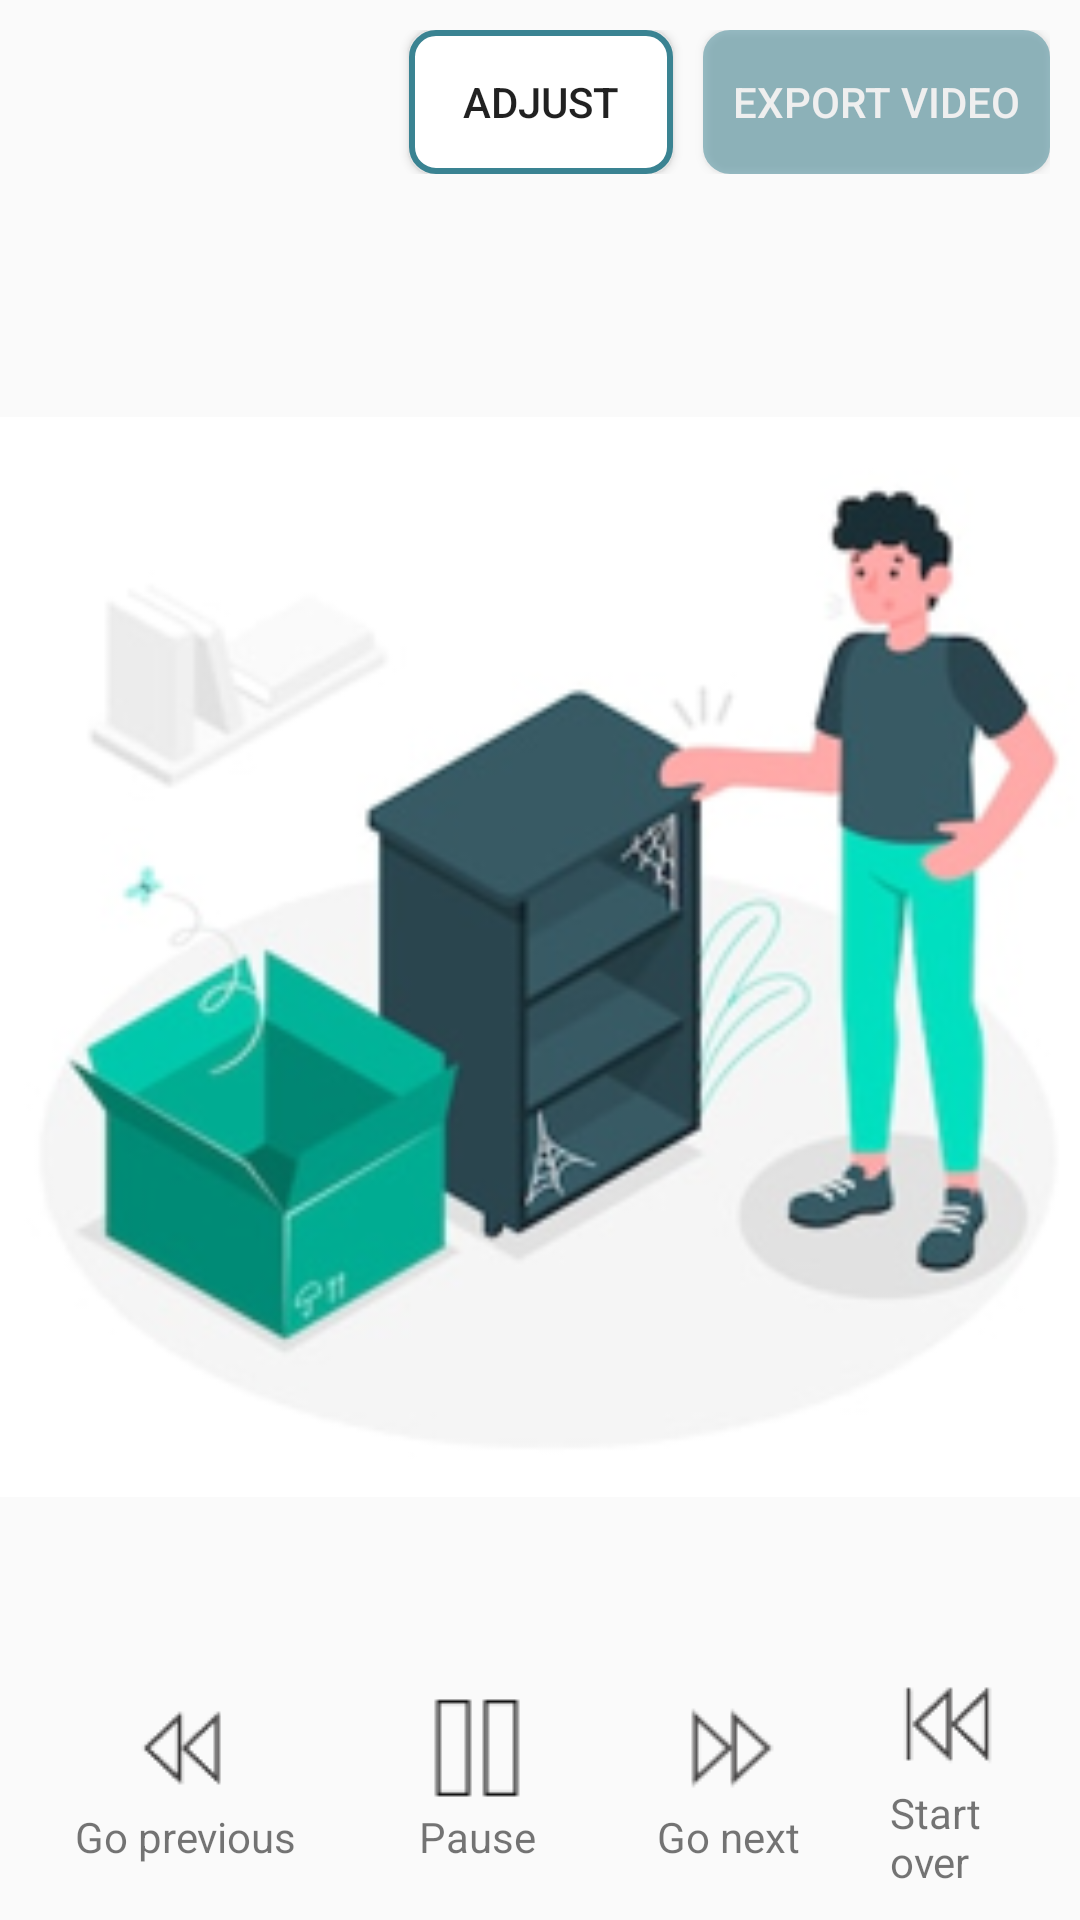

Write the Android layout XML for this screen, with the resource values it uses.
<!-- AndroidManifest.xml: application theme Theme.AppCompat.Light.NoActionBar -->
<!-- res/layout/activity_image_presentation.xml -->
<?xml version="1.0" encoding="utf-8"?>
<LinearLayout xmlns:android="http://schemas.android.com/apk/res/android"
    xmlns:app="http://schemas.android.com/apk/res-auto"
    xmlns:tools="http://schemas.android.com/tools"
    android:layout_width="match_parent"
    android:layout_height="match_parent"
    android:orientation="vertical"
    tools:context=".library.activities.ImagePresentationActivity">

    <RelativeLayout
        android:layout_width="match_parent"
        android:layout_height="wrap_content"
        android:padding="10dp">

    <ImageView
        android:id="@+id/backward_image_view"
        android:layout_width="wrap_content"
        android:layout_height="wrap_content"
        android:layout_centerVertical="true"
        android:onClick="backToPreviousActivity"
        android:src="@drawable/icon_backward_arrow" />

    <LinearLayout
        android:layout_width="match_parent"
        android:layout_height="wrap_content"
        android:layout_alignParentRight="true"
        android:orientation="horizontal"
        android:gravity="right">

        <Button
            android:id="@+id/change_layout_button"
            android:layout_width="wrap_content"
            android:layout_height="wrap_content"
            android:padding="10dp"
            android:background="@drawable/button_border_cancel"
            android:layout_marginRight="10dp"
            android:text="Adjust"
            android:onClick="adjustPresentationProperties" />

        <Button
            android:id="@+id/combine_button"
            android:layout_width="wrap_content"
            android:layout_height="wrap_content"
            android:background="@drawable/button_border_confirm"
            android:textColor="@color/white"
            android:padding="10dp"
            android:text="Export video"
            android:onClick="exportVideo"
            android:alpha="0.5"/>

    </LinearLayout>

    </RelativeLayout>
    <RelativeLayout
        android:layout_width="match_parent"
        android:layout_height="match_parent">

        <LinearLayout
            android:layout_width="match_parent"
            android:layout_height="match_parent"
            android:layout_marginTop="30dp"
            android:layout_marginBottom="100dp">

            <ImageView
                android:id="@+id/current_image"
                android:src="@drawable/background"
                android:layout_width="match_parent"
                android:layout_height="match_parent" />

        </LinearLayout>

        <LinearLayout
            android:layout_width="match_parent"
            android:layout_height="wrap_content"
            android:orientation="horizontal"
            android:layout_alignParentBottom="true"
            android:padding="10dp"
            android:gravity="center">

            <TextView
                android:layout_width="wrap_content"
                android:layout_height="wrap_content"
                android:layout_marginRight="50dp"
                android:drawableTop="@drawable/icon_presentation_previous"
                android:onClick="viewPreviousImage"
                android:text="Go previous"
                android:layout_marginHorizontal="15dp"/>

            <TextView
                android:id="@+id/playing_state"
                android:layout_width="60dp"
                android:layout_height="wrap_content"
                android:layout_marginRight="50dp"
                android:drawableTop="@drawable/icon_presentation_pause"
                android:text="Pause"
                android:gravity="center"
                android:layout_marginHorizontal="15dp"/>

            <TextView
                android:layout_width="wrap_content"
                android:layout_height="wrap_content"
                android:layout_marginRight="50dp"
                android:drawableTop="@drawable/icon_presentation_next"
                android:onClick="viewNextImage"
                android:text="Go next"
                android:layout_marginHorizontal="15dp"/>

            <TextView
                android:layout_width="wrap_content"
                android:layout_height="wrap_content"
                android:layout_marginRight="50dp"
                android:drawableTop="@drawable/icon_presentation_start_over"
                android:onClick="starPresentationOver"
                android:text="Start over"
                android:layout_marginHorizontal="15dp"/>
        </LinearLayout>

    </RelativeLayout>

</LinearLayout>
<!-- resources referenced by this layout -->
<resources>
  <color name="white">#FFFFFF</color>
  <!-- drawable background: png bitmap (drawable, 58371 bytes) -->
  <!-- drawable button_border_cancel (drawable) -->
  <?xml version="1.0" encoding="utf-8"?>
  <shape xmlns:android="http://schemas.android.com/apk/res/android"
      android:shape="rectangle">
      <corners android:radius="8dp" />
      <stroke android:width="2dp" android:color="#3A8392" />
      <solid android:color="@color/white" />
  </shape>
  <!-- drawable button_border_confirm (drawable) -->
  <?xml version="1.0" encoding="utf-8"?>
  <shape xmlns:android="http://schemas.android.com/apk/res/android"
      android:shape="rectangle">
      <corners android:radius="8dp" />
      <stroke android:width="2dp" android:color="#3A8392" />
      <solid android:color="@color/confirmation"/>
  </shape>
  <!-- drawable icon_presentation_next: png bitmap (drawable, 851 bytes) -->
  <!-- drawable icon_presentation_pause: png bitmap (drawable, 247 bytes) -->
  <!-- drawable icon_presentation_previous: png bitmap (drawable, 633 bytes) -->
  <!-- drawable icon_presentation_start_over: png bitmap (drawable, 623 bytes) -->
  <color name="confirmation">#3A8392</color>
</resources>
